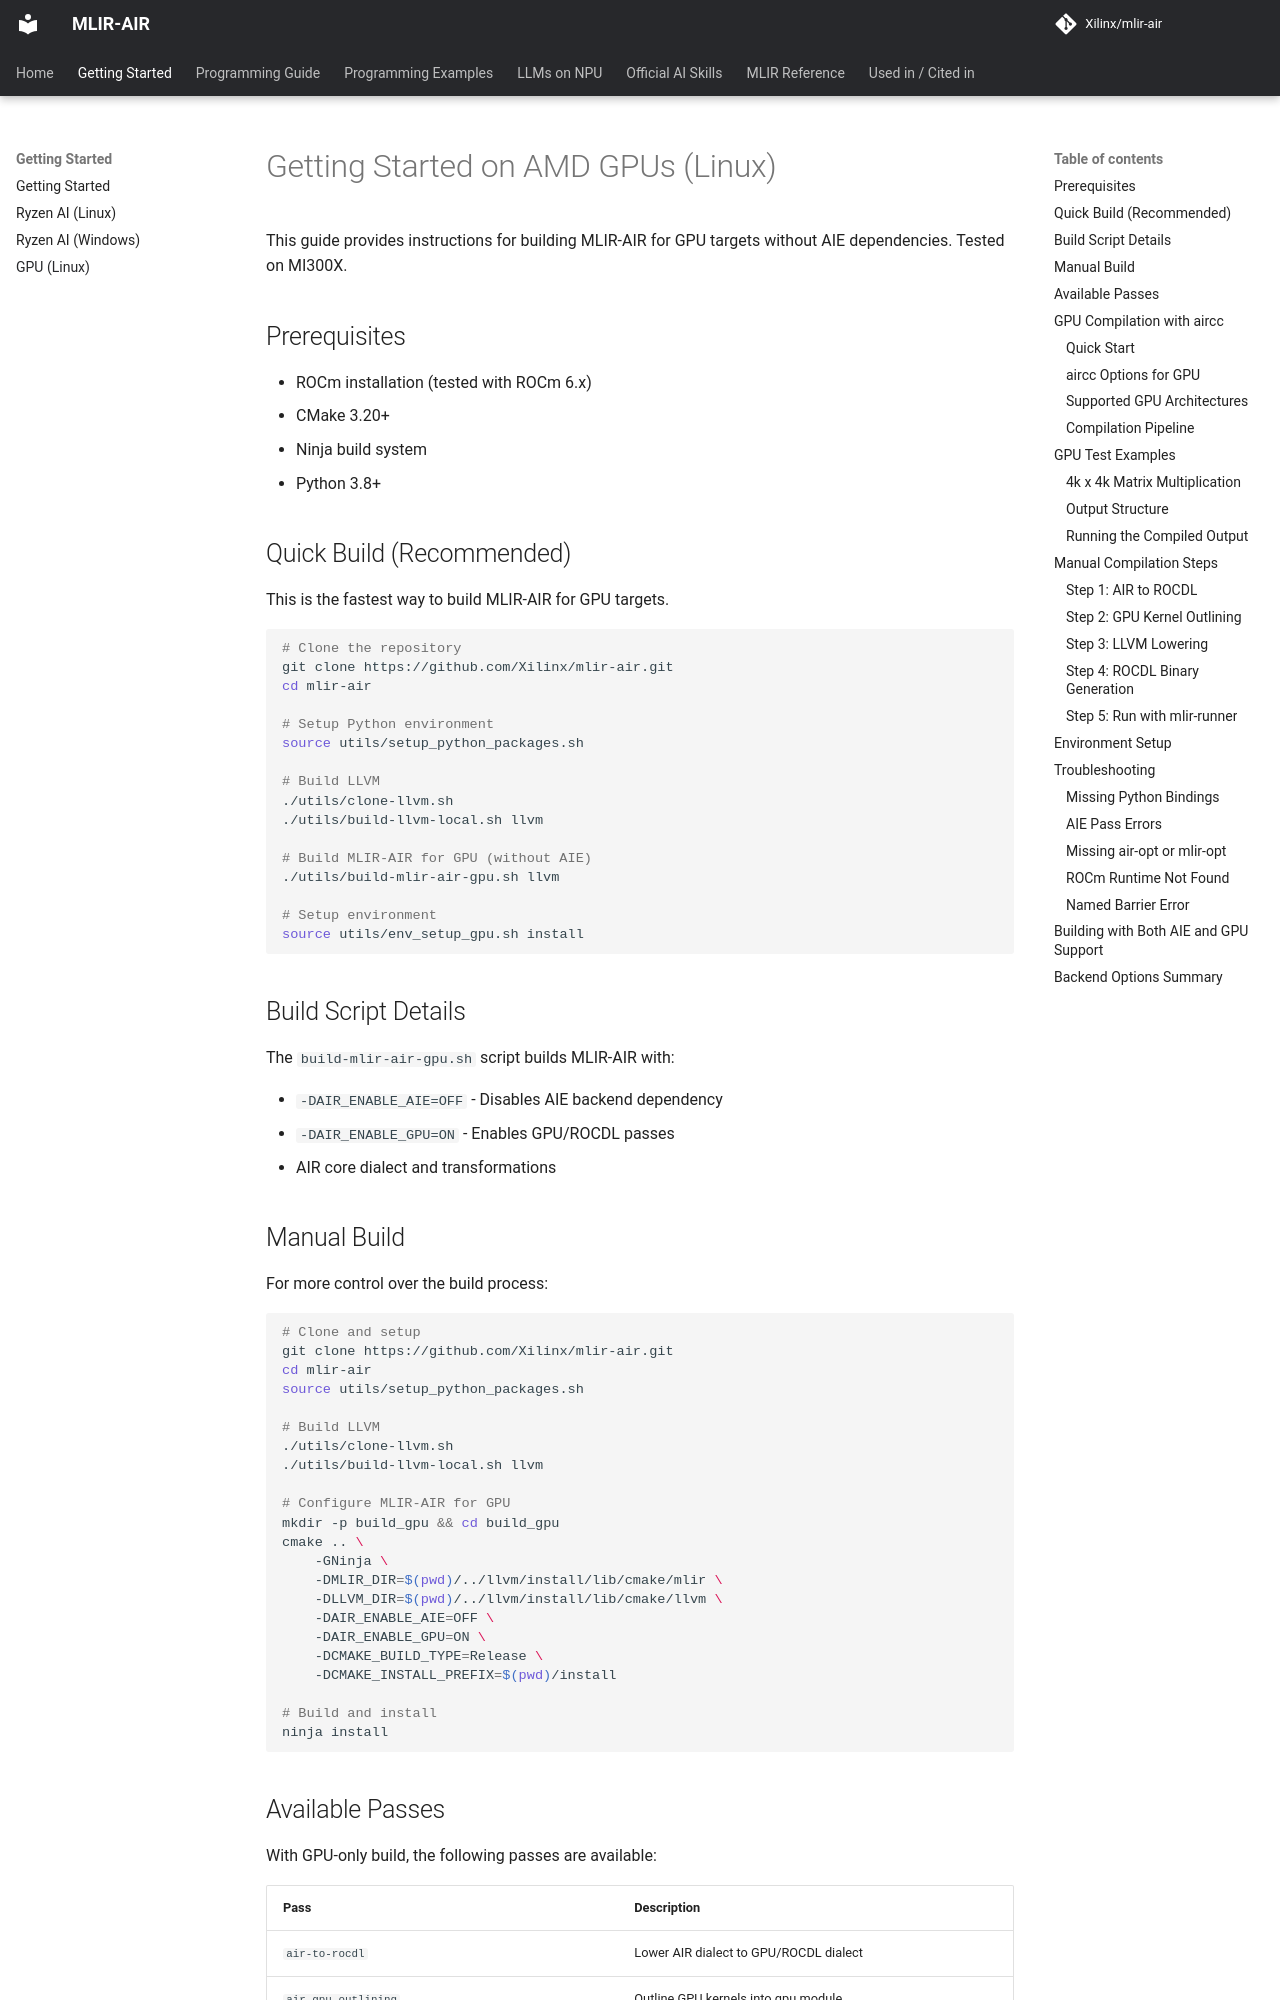

repository: Xilinx/mlir-air · page: dev/buildingGPU/index.html · generator: mkdocs

# Getting Started on AMD GPUs (Linux)

This guide provides instructions for building MLIR-AIR for GPU targets without AIE dependencies. Tested on MI300X.

## Prerequisites

- ROCm installation (tested with ROCm 6.x)
- CMake 3.20+
- Ninja build system
- Python 3.8+

## Quick Build (Recommended)

This is the fastest way to build MLIR-AIR for GPU targets.

```bash
# Clone the repository
git clone https://github.com/Xilinx/mlir-air.git
cd mlir-air

# Setup Python environment
source utils/setup_python_packages.sh

# Build LLVM
./utils/clone-llvm.sh
./utils/build-llvm-local.sh llvm

# Build MLIR-AIR for GPU (without AIE)
./utils/build-mlir-air-gpu.sh llvm

# Setup environment
source utils/env_setup_gpu.sh install
```

## Build Script Details

The `build-mlir-air-gpu.sh` script builds MLIR-AIR with:

- `-DAIR_ENABLE_AIE=OFF` - Disables AIE backend dependency
- `-DAIR_ENABLE_GPU=ON` - Enables GPU/ROCDL passes
- AIR core dialect and transformations

## Manual Build

For more control over the build process:

```bash
# Clone and setup
git clone https://github.com/Xilinx/mlir-air.git
cd mlir-air
source utils/setup_python_packages.sh

# Build LLVM
./utils/clone-llvm.sh
./utils/build-llvm-local.sh llvm

# Configure MLIR-AIR for GPU
mkdir -p build_gpu && cd build_gpu
cmake .. \
    -GNinja \
    -DMLIR_DIR=$(pwd)/../llvm/install/lib/cmake/mlir \
    -DLLVM_DIR=$(pwd)/../llvm/install/lib/cmake/llvm \
    -DAIR_ENABLE_AIE=OFF \
    -DAIR_ENABLE_GPU=ON \
    -DCMAKE_BUILD_TYPE=Release \
    -DCMAKE_INSTALL_PREFIX=$(pwd)/install

# Build and install
ninja install
```
